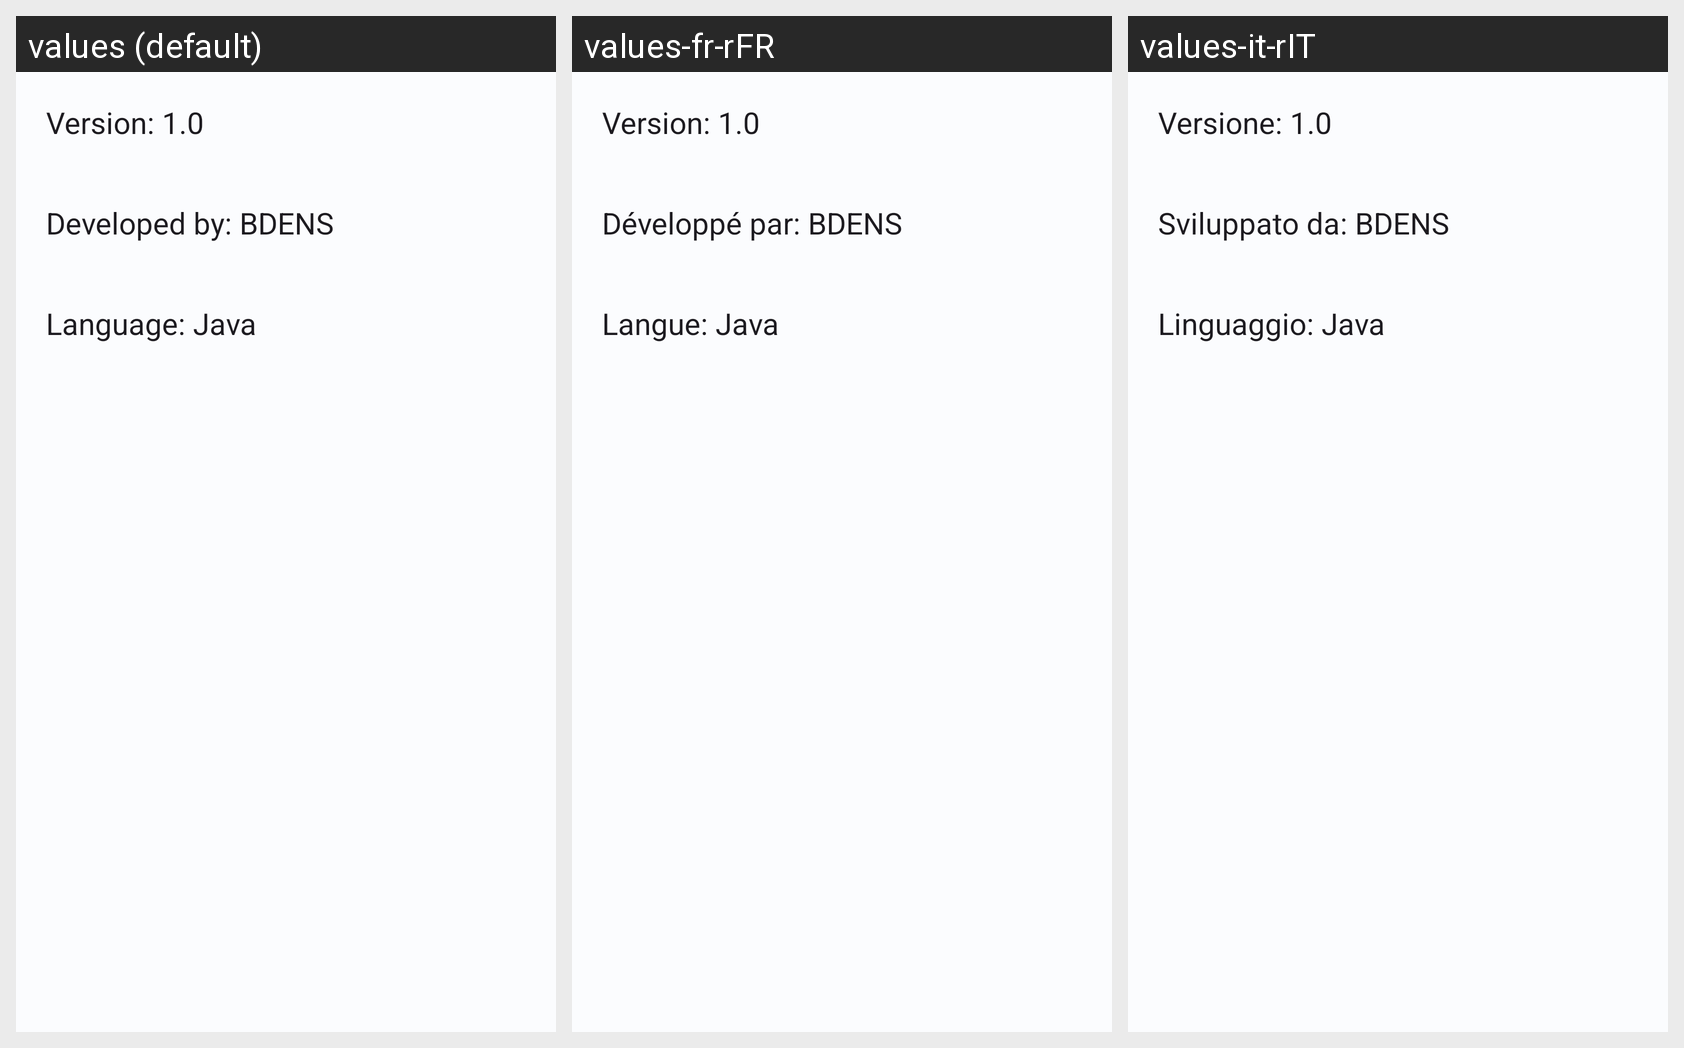

The same Android screen rendered under several of its app's locales, left to right. List the strings drawn on it with the default value and each locale's translation.
Android screen res/layout/fragment_information.xml rendered under 3 locales, left to right: values (default), values-fr-rFR, values-it-rIT. Device: Nexus 5 (rendered at 1080×1920; each locale shown at half size, 540×960, under a caption strip naming it); theme Theme.LightNigthThemeMode.
Strings drawn on this screen, with the default value and each locale's value (text and hints the layout hard-codes, and strings that could not be matched under every locale, appear in the picture but are not listed):

version
  values: Version: 1.0
  values-fr-rFR: Version: 1.0
  values-it-rIT: Versione: 1.0

developed
  values: Developed by: BDENS
  values-fr-rFR: Développé par: BDENS
  values-it-rIT: Sviluppato da: BDENS

language
  values: Language: Java
  values-fr-rFR: Langue: Java
  values-it-rIT: Linguaggio: Java
